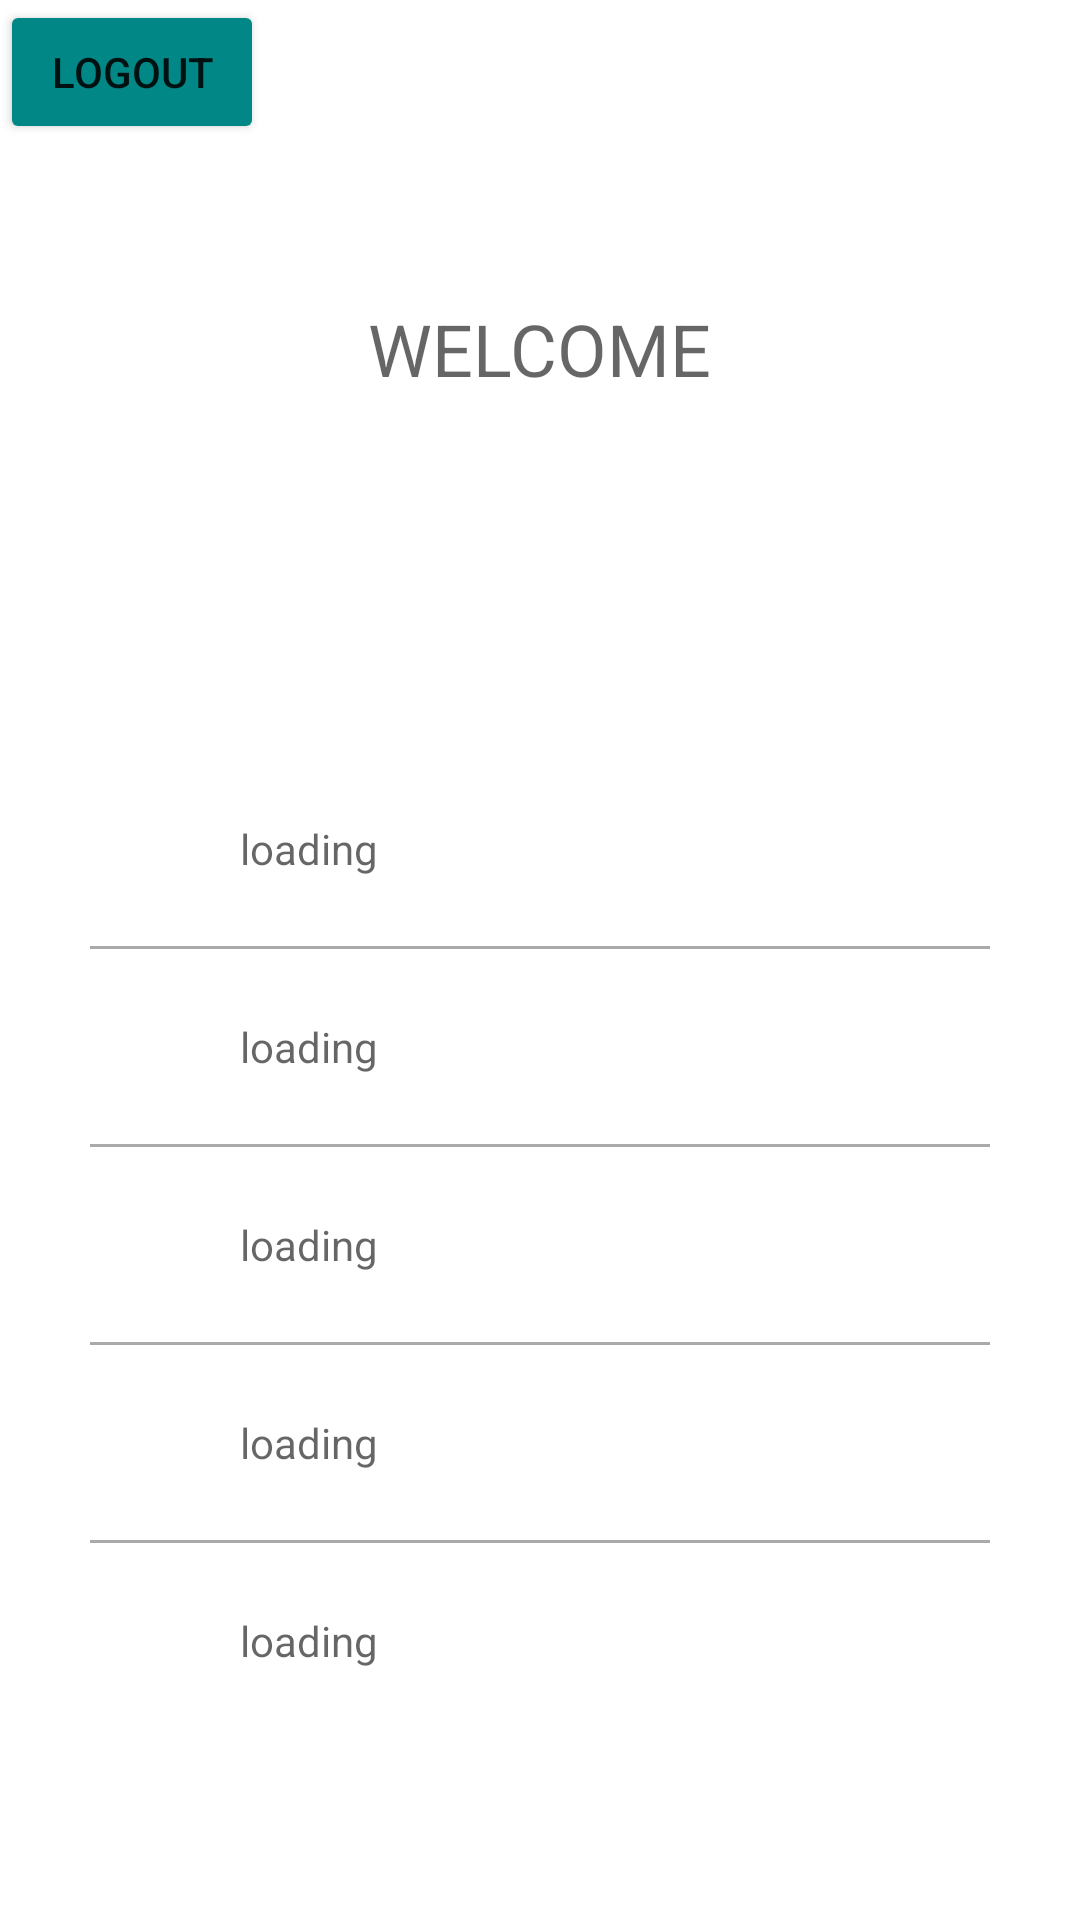

The Android layout XML behind this screen, and the referenced resources:
<!-- AndroidManifest.xml: application theme Theme.YourSejahtera -->
<!-- res/layout/activity_profile.xml -->
<?xml version="1.0" encoding="utf-8"?>
    <ScrollView xmlns:android="http://schemas.android.com/apk/res/android"
        xmlns:app="http://schemas.android.com/apk/res-auto"
        android:layout_width="match_parent"
        android:layout_height="match_parent"
        android:orientation="vertical"
       >

        <LinearLayout
            android:layout_width="match_parent"
            android:layout_height="wrap_content"
            android:orientation="vertical">

            <RelativeLayout
                android:id="@+id/layout_head"
                android:layout_width="match_parent"
                android:layout_height="300dp"
                android:background="@color/white">

                <RelativeLayout
                    android:id="@+id/RL_imageView"
                    android:layout_width="match_parent"
                    android:layout_height="wrap_content">

                    <androidx.cardview.widget.CardView
                        android:layout_width="wrap_content"
                        android:layout_height="wrap_content"
                        android:layout_centerHorizontal="true"
                        android:layout_marginTop="40dp"
                        android:elevation="5dp"></androidx.cardview.widget.CardView>

                    <ProgressBar
                        android:id="@+id/progress_bar_profile_pic"
                        style="?android:attr/progressBarStyleSmall"
                        android:layout_width="wrap_content"
                        android:layout_height="wrap_content"
                        android:layout_centerHorizontal="true"
                        android:layout_marginTop="110dp"
                        android:elevation="10dp"
                        android:visibility="gone" />
                </RelativeLayout>

                <TextView
                    android:id="@+id/textView_show_welcome"
                    android:layout_width="wrap_content"
                    android:layout_height="wrap_content"
                    android:layout_below="@id/RL_imageView"
                    android:layout_centerHorizontal="true"
                    android:layout_marginTop="60dp"
                    android:layout_marginBottom="30dp"
                    android:hint="WELCOME"
                    android:textAlignment="center"
                    android:textAppearance="@style/TextAppearance.AppCompat.Headline"
                    android:textColor="@android:color/white" />

                <Button
                    android:id="@+id/logout_button"
                    android:layout_width="wrap_content"
                    android:layout_height="wrap_content"
                    android:text="LOGOUT"
                    app:backgroundTint="@color/teal_700" />
            </RelativeLayout>

            <RelativeLayout
                android:layout_width="match_parent"
                android:layout_height="wrap_content"
                android:padding="15dp"
                android:layout_marginTop="-50dp"
                android:layout_marginLeft="15dp"
                android:layout_marginRight="15dp"
                android:layout_marginBottom="15dp"
              >

                <RelativeLayout
                    android:layout_width="match_parent"
                    android:layout_height="wrap_content"
                    android:layout_marginTop="5dp"
                    android:layout_marginBottom="20dp"
                    android:id="@+id/RL_name">

                    <ImageView
                        android:layout_width="25dp"
                        android:layout_height="25dp"
                        android:layout_centerVertical="true"
                        android:id="@+id/ic_profile"

                        />

                    <TextView
                        android:id="@+id/textView_show_full_name"
                        android:layout_width="wrap_content"
                        android:layout_height="wrap_content"
                        android:layout_alignStart="@id/ic_profile"
                        android:layout_centerVertical="true"
                        android:layout_marginStart="50dp"
                        android:hint="loading" />
                </RelativeLayout>

                <View
                    android:id="@+id/divider_name"
                    android:layout_width="match_parent"
                    android:layout_height="1dp"
                    android:layout_below="@id/RL_name"
                    android:background="@android:color/darker_gray"/>

                <RelativeLayout
                    android:layout_width="match_parent"
                    android:layout_height="wrap_content"
                    android:id="@+id/RL_email"
                    android:layout_marginTop="10dp"
                    android:layout_marginBottom="10dp"
                    android:layout_below="@id/divider_name">

                    <ImageView
                        android:layout_width="25dp"
                        android:layout_height="25dp"
                        android:layout_marginTop="20dp"
                        android:id="@+id/ic_email"

                        android:layout_centerVertical="true"
                       />

                    <TextView
                        android:id="@+id/textView_show_ic"
                        android:layout_width="wrap_content"
                        android:layout_height="wrap_content"
                        android:layout_alignStart="@id/ic_email"
                        android:layout_centerVertical="true"
                        android:layout_marginStart="50dp"
                        android:layout_marginTop="20dp"
                        android:hint="loading" />
                </RelativeLayout>

                <View
                    android:id="@+id/divider_email"
                    android:layout_width="match_parent"
                    android:layout_height="1dp"
                    android:layout_below="@id/RL_email"
                    android:background="@android:color/darker_gray"/>

                <RelativeLayout
                    android:layout_width="match_parent"
                    android:layout_height="wrap_content"
                    android:id="@+id/RL_dob"
                    android:layout_marginTop="10dp"
                    android:layout_marginBottom="10dp"
                    android:layout_below="@id/divider_email">

                    <ImageView
                        android:layout_width="25dp"
                        android:layout_height="25dp"
                        android:layout_marginTop="20dp"
                        android:layout_centerVertical="true"
                        android:id="@+id/ic_dob"

                       />

                    <TextView
                        android:id="@+id/textView_show_address"
                        android:layout_width="wrap_content"
                        android:layout_height="wrap_content"
                        android:layout_alignStart="@id/ic_dob"
                        android:layout_centerVertical="true"
                        android:layout_marginStart="50dp"
                        android:layout_marginTop="20dp"
                        android:hint="loading" />
                </RelativeLayout>

                <View
                    android:id="@+id/divider_dob"
                    android:layout_width="match_parent"
                    android:layout_height="1dp"
                    android:layout_below="@id/RL_dob"
                    android:background="@android:color/darker_gray"/>

                <RelativeLayout
                    android:layout_width="match_parent"
                    android:layout_height="wrap_content"
                    android:id="@+id/RL_gender"
                    android:layout_marginTop="10dp"
                    android:layout_marginBottom="10dp"
                    android:layout_below="@id/divider_dob">

                    <ImageView
                        android:layout_width="25dp"
                        android:layout_height="25dp"
                        android:id="@+id/ic_gender"

                        android:layout_centerVertical="true"
                        android:layout_marginTop="20dp"
                      />

                    <TextView
                        android:id="@+id/textView_show_gender"
                        android:layout_width="wrap_content"
                        android:layout_height="wrap_content"
                        android:layout_alignStart="@id/ic_gender"
                        android:layout_centerVertical="true"
                        android:layout_marginStart="50dp"
                        android:layout_marginTop="20dp"
                        android:hint="loading" />
                </RelativeLayout>

                <View
                    android:id="@+id/divider_gender"
                    android:layout_width="match_parent"
                    android:layout_height="1dp"
                    android:layout_below="@id/RL_gender"
                    android:background="@android:color/darker_gray"/>

                <RelativeLayout
                    android:layout_width="match_parent"
                    android:layout_height="wrap_content"
                    android:id="@+id/RL_mobile"
                    android:layout_marginTop="10dp"
                    android:layout_below="@id/divider_gender">

                    <ImageView
                        android:layout_width="25dp"
                        android:layout_height="25dp"
                        android:layout_centerVertical="true"
                        android:layout_marginTop="20dp"
                        android:id="@+id/ic_mobile"

                        />

                    <TextView
                        android:id="@+id/textView_show_mobile"
                        android:layout_width="wrap_content"
                        android:layout_height="wrap_content"
                        android:layout_alignStart="@id/ic_mobile"
                        android:layout_centerVertical="true"
                        android:layout_marginStart="50dp"
                        android:layout_marginTop="20dp"
                        android:hint="loading" />
                </RelativeLayout>

                <ProgressBar
                    android:id="@+id/progress_bar"
                    style="?android:attr/progressBarStyleLarge"
                    android:layout_width="wrap_content"
                    android:layout_height="wrap_content"
                    android:layout_centerInParent="true"
                    android:layout_centerHorizontal="true"
                    android:elevation="10dp"
                    android:visibility="gone" />
            </RelativeLayout>
            <com.google.android.material.bottomnavigation.BottomNavigationView
                android:id="@+id/bottom_navigation"
                android:layout_width="match_parent"
                android:layout_height="wrap_content"
                android:layout_gravity="bottom"
                app:menu="@menu/bottom_navigation_menu" />
        </LinearLayout>
    </ScrollView>
<!-- resources referenced by this layout -->
<resources>
  <color name="teal_700">#FF018786</color>
  <color name="white">#FFFFFFFF</color>
  <style name="Theme.YourSejahtera" parent="Theme.MaterialComponents.DayNight.DarkActionBar">
          
          <item name="colorPrimary">@color/purple_500</item>
          <item name="colorPrimaryVariant">@color/purple_700</item>
          <item name="colorOnPrimary">@color/white</item>
          
          <item name="colorSecondary">@color/teal_200</item>
          <item name="colorSecondaryVariant">@color/teal_700</item>
          <item name="colorOnSecondary">@color/black</item>
          
          <item name="android:statusBarColor" tools:targetApi="l">?attr/colorPrimaryVariant</item>
          
      </style>
  <color name="purple_500">#FF6200EE</color>
  <color name="purple_700">#FF3700B3</color>
  <color name="teal_200">#FF03DAC5</color>
  <color name="black">#FF000000</color>
</resources>
